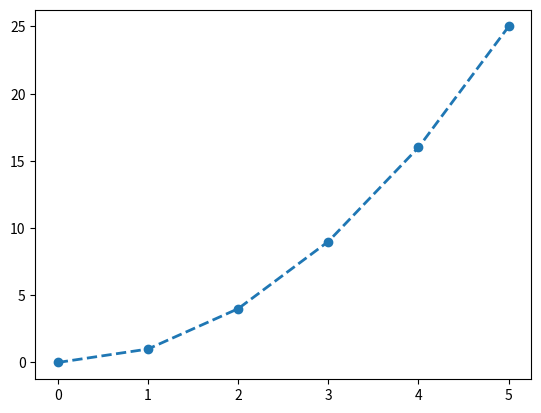

This chart was generated by the following Python code:
# -*- coding: utf-8 -*-
# ---------------------------------------------------------------------------
# Author   : Mohammad Reza Shakournia
# Email    : mohammadshakournia@gmail.com
# Book     : راهنمای جامع برنامه‌نویسی پایتون (Python Programming Guide)
# Source   : CH14 / code05.py  |  رسم با plot
# Copyright (c) 2026 Mohammad Reza Shakournia. All rights reserved.
# حقوق مادی و معنوی این اثر برای نویسنده محفوظ است.
# ---------------------------------------------------------------------------

import matplotlib.pyplot as plt

x = [0, 1, 2, 3, 4, 5]
y = [0, 1, 4, 9, 16, 25]

plt.plot(
    x, y,
    linestyle="--",
    marker="o",
    linewidth=2,
    markersize=6
)

plt.show()
